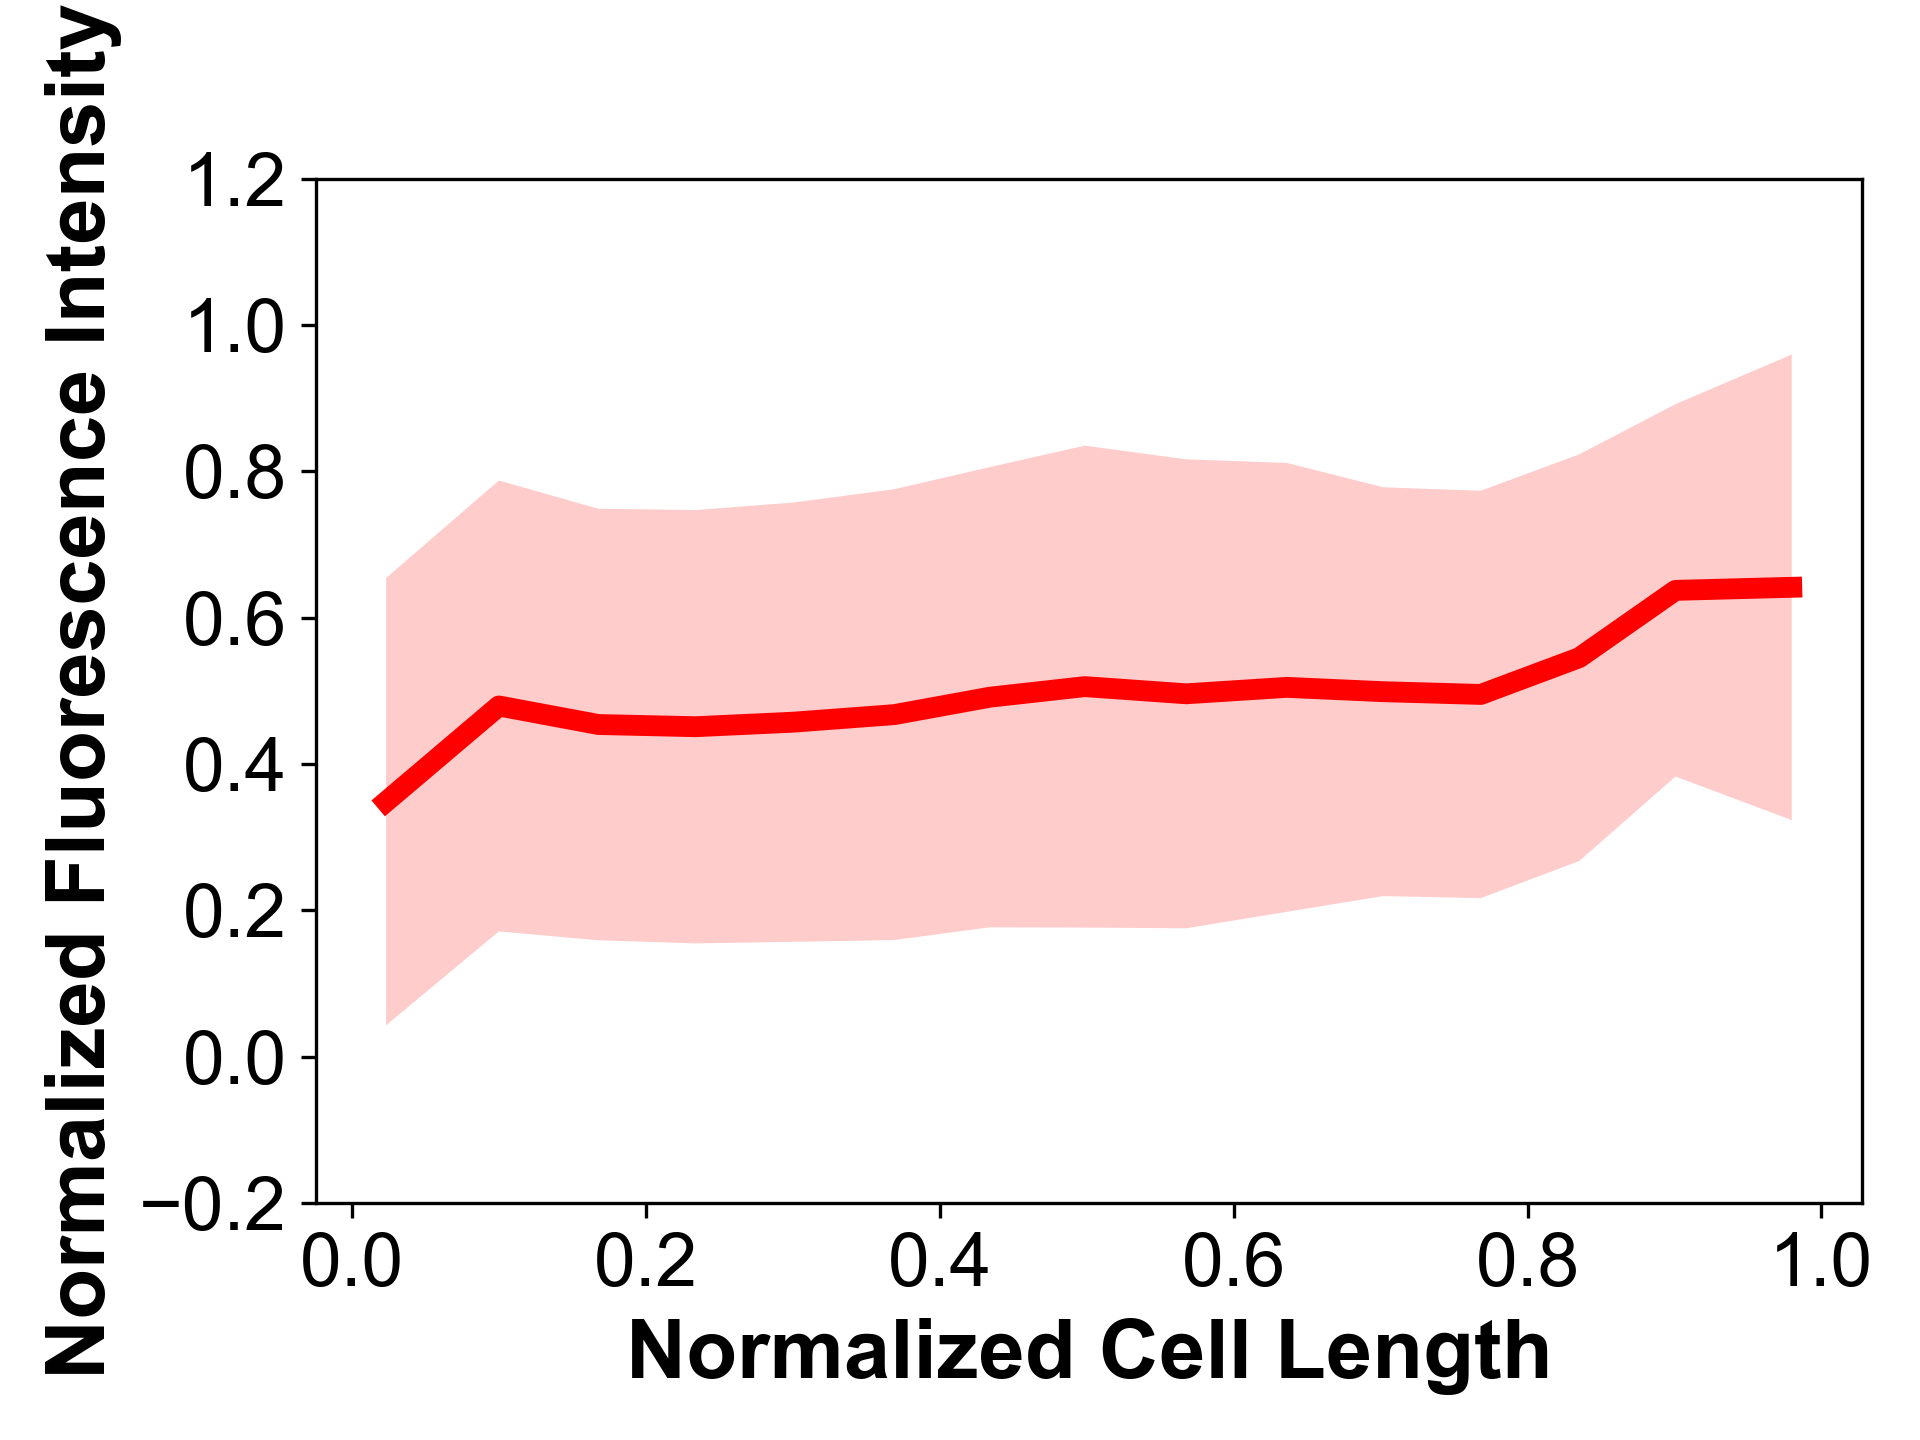

Data behind this chart, as committed beside it:
FlAsHProPClsAH224AH404A100, I, 1235.0, 1201.35, 1171.41, 1160.79, 1139.87, 1125.66, 1120.66, 1136.03, 1137.8, 1122.71, 1102.58, 1079.35, 1081.13, 1082.31, 1077.14, 1088.45, 1109.59, 1127.02, 1166.85, 1152.71, 1166.36, 1157.76
, ND, 0.0, 0.04, 0.0799, 0.12, 0.16, 0.2, 0.24, 0.28, 0.32, 0.36, 0.4, 0.44, 0.48, 0.52, 0.56, 0.6, 0.639, 0.679, 0.719, 0.759, 0.799, 0.839
FlAsHProPClsAH224AH404A67, I, 1490, 1584, 1551, 1564, 1557, 1569, 1548, 1559, 1551, 1562, 1555, 1602, 1585, 1588, 1637, 1632, 1654, 1708, 1799, 1927, 1975, 1949
, ND, 0.0, 0.0433, 0.0866, 0.13, 0.173, 0.217, 0.26, 0.303, 0.347, 0.39, 0.433, 0.476, 0.52, 0.563, 0.606, 0.65, 0.693, 0.736, 0.78, 0.823, 0.866, 0.91
FlAsHProPClsAH224AH404A87, I, 1285, 1238, 1198, 1189, 1201, 1215, 1195, 1224, 1224, 1268, 1290, 1311, 1312, 1325, 1323, 1302, 1291, 1273, 1260, 1240, 1220, 1193
, ND, 0.0, 0.0342, 0.0683, 0.102, 0.137, 0.171, 0.205, 0.239, 0.273, 0.307, 0.342, 0.376, 0.41, 0.444, 0.478, 0.512, 0.547, 0.581, 0.615, 0.649, 0.683, 0.717
FlAsHProPClsAH224AH404A98, I, 1153, 1302, 1368, 1360, 1355, 1332, 1316, 1304, 1283, 1291, 1301, 1296, 1276, 1271, 1292, 1288, 1250, 1172, 1164
, ND, 0.0, 0.0585, 0.117, 0.176, 0.234, 0.293, 0.351, 0.41, 0.468, 0.527, 0.585, 0.644, 0.702, 0.761, 0.819, 0.878, 0.936, 0.995, 1.0
FlAsHProPClsAH224AH404A75, I, 1217, 1294, 1301, 1298, 1326, 1358, 1372, 1373, 1393, 1410, 1389, 1391, 1384, 1388, 1394, 1383, 1382, 1396, 1427, 1478, 1475, 1486
, ND, 0.0, 0.0447, 0.0894, 0.134, 0.179, 0.224, 0.268, 0.313, 0.358, 0.402, 0.447, 0.492, 0.537, 0.581, 0.626, 0.671, 0.716, 0.76, 0.805, 0.85, 0.894, 0.939
FlAsHProPClsAH224AH404A22, I, 713.0, 700, 700.4, 706.6, 705.1, 702.5, 701.3, 701.7, 700.1, 695, 698.2, 696.4, 695.4, 694.5, 696.7, 698.5, 706.3, 718.9, 721.9, 707.1, 710.5, 686.4
, ND, 0.0, 0.0324, 0.0648, 0.0972, 0.13, 0.162, 0.194, 0.227, 0.259, 0.292, 0.324, 0.356, 0.389, 0.421, 0.454, 0.486, 0.518, 0.551, 0.583, 0.615, 0.648, 0.68
FlAsHProPClsAH224AH404A36, I, 814.0, 884.7, 947.6, 977.5, 995.2, 1010, 1000, 1026, 1047, 1068, 1069, 1068, 1054, 1068, 1061, 1063, 1077, 1074, 1074, 1079, 1028, 959.0
, ND, 0.0, 0.0485, 0.097, 0.146, 0.194, 0.243, 0.291, 0.34, 0.388, 0.437, 0.485, 0.534, 0.582, 0.631, 0.679, 0.728, 0.776, 0.825, 0.873, 0.922, 0.97, 1.0
FlAsHProPClsAH224AH404A86, I, 1638, 1753, 1730, 1668, 1687, 1667, 1690, 1678, 1667, 1683, 1636, 1637, 1640, 1609, 1596, 1630, 1646, 1676, 1681, 1701, 1685, 1639
, ND, 0.0, 0.0471, 0.0943, 0.141, 0.189, 0.236, 0.283, 0.33, 0.377, 0.424, 0.471, 0.519, 0.566, 0.613, 0.66, 0.707, 0.754, 0.801, 0.849, 0.896, 0.943, 0.99
FlAsHProPClsAH224AH404A74, I, 1636, 1731, 1702, 1608, 1518, 1518, 1535, 1585, 1606, 1600, 1635, 1636, 1610, 1612, 1617, 1578, 1555, 1546, 1535, 1522, 1508, 1526
, ND, 0.0, 0.0439, 0.0877, 0.132, 0.175, 0.219, 0.263, 0.307, 0.351, 0.395, 0.439, 0.482, 0.526, 0.57, 0.614, 0.658, 0.702, 0.745, 0.789, 0.833, 0.877, 0.921
FlAsHProPClsAH224AH404A95, I, 994.0, 960.0, 911.0, 944.0, 940.0, 983.0, 980.0, 993.0, 975.0, 995.0, 998.0, 1006, 1016, 1001, 1008, 1031, 1008, 1018, 976.0, 984.0, 972.0, 951.0
, ND, 0.0, 0.0435, 0.087, 0.13, 0.174, 0.217, 0.261, 0.304, 0.348, 0.391, 0.435, 0.478, 0.522, 0.565, 0.609, 0.652, 0.696, 0.739, 0.783, 0.826, 0.87, 0.913
FlAsHProPClsAH224AH404A45, I, 577.0, 682.7, 783.7, 871.9, 903.9, 884.8, 861.4, 845, 846.7, 851.3, 859.2, 848.3, 826.9, 812.6, 800.5, 800.9, 775.3, 753.4, 732.2, 724.0
, ND, 0.0, 0.0544, 0.109, 0.163, 0.218, 0.272, 0.326, 0.381, 0.435, 0.49, 0.544, 0.598, 0.653, 0.707, 0.761, 0.816, 0.87, 0.925, 0.979, 1.0
FlAsHProPClsAH224AH404A38, I, 562.0, 643.9, 686.1, 694.6, 693.5, 682.5, 672, 660, 665.7, 663.3, 668.8, 670.5, 677.4, 664.2, 663.5, 660.8, 670.5, 663.5, 672.8, 670.4, 656.6, 654.8
, ND, 0.0, 0.0392, 0.0784, 0.118, 0.157, 0.196, 0.235, 0.275, 0.314, 0.353, 0.392, 0.431, 0.471, 0.51, 0.549, 0.588, 0.628, 0.667, 0.706, 0.745, 0.784, 0.824
FlAsHProPClsAH224AH404A69, I, 1134, 1225, 1233, 1226, 1227, 1229, 1251, 1254, 1273, 1295, 1331, 1361, 1363, 1346, 1308, 1312, 1327, 1351, 1395, 1388, 1343
, ND, 0.0, 0.0505, 0.101, 0.152, 0.202, 0.253, 0.303, 0.354, 0.404, 0.455, 0.505, 0.556, 0.606, 0.657, 0.707, 0.758, 0.808, 0.859, 0.909, 0.96, 1.0
FlAsHProPClsAH224AH404A28, I, 666.0, 680.3, 687.9, 679.7, 669.2, 671.3, 662.4, 656, 661.9, 662.9, 658.8, 660.1, 663, 655.9, 659.9, 683.3, 682.2, 684.8, 694.5, 712.0, 726, 755.3
, ND, 0.0, 0.0429, 0.0857, 0.129, 0.171, 0.214, 0.257, 0.3, 0.343, 0.386, 0.429, 0.472, 0.514, 0.557, 0.6, 0.643, 0.686, 0.729, 0.772, 0.815, 0.857, 0.9
FlAsHProPClsAH224AH404A80, I, 1080, 1164, 1170, 1180, 1173, 1172, 1156, 1142, 1127, 1102, 1080, 1077, 1055, 1061, 1034, 1029, 1033, 1040, 1043, 1047, 1065, 1082
, ND, 0.0, 0.0414, 0.0828, 0.124, 0.166, 0.207, 0.248, 0.29, 0.331, 0.372, 0.414, 0.455, 0.497, 0.538, 0.579, 0.621, 0.662, 0.703, 0.745, 0.786, 0.828, 0.869
FlAsHProPClsAH224AH404A84, I, 1381, 1477, 1499, 1499, 1492, 1501, 1479, 1456, 1442, 1437, 1423, 1429, 1442, 1455, 1494, 1483, 1486, 1500, 1515, 1503, 1486, 1503
, ND, 0.0, 0.0421, 0.0841, 0.126, 0.168, 0.21, 0.252, 0.294, 0.337, 0.379, 0.421, 0.463, 0.505, 0.547, 0.589, 0.631, 0.673, 0.715, 0.757, 0.799, 0.841, 0.883
FlAsHProPClsAH224AH404A94, I, 1183, 1203, 1160, 1103, 1074, 1075, 1077, 1053, 1053, 1037, 1030, 1019, 1012, 1020, 1033, 1050, 1052, 1067, 1070, 1064, 1051, 1054
, ND, 0.0, 0.0359, 0.0717, 0.108, 0.143, 0.179, 0.215, 0.251, 0.287, 0.323, 0.359, 0.394, 0.43, 0.466, 0.502, 0.538, 0.574, 0.609, 0.645, 0.681, 0.717, 0.753
FlAsHProPClsAH224AH404A8, I, 1110, 1143, 1131, 1099, 1091, 1094, 1085, 1083, 1083, 1105, 1095, 1081, 1080, 1085, 1078, 1067, 1072, 1077, 1104, 1094, 1118, 1088
, ND, 0.0, 0.0298, 0.0596, 0.0894, 0.119, 0.149, 0.179, 0.209, 0.239, 0.268, 0.298, 0.328, 0.358, 0.388, 0.417, 0.447, 0.477, 0.507, 0.537, 0.566, 0.596, 0.626
FlAsHProPClsAH224AH404A56, I, 815.0, 781.4, 760.7, 766.0, 762.4, 760, 750.9, 772.4, 747.2, 757.6, 756, 747.5, 735.3, 718, 719.8, 720.1, 723.8, 737.9, 746.1, 744.3, 803.8, 819.4
, ND, 0.0, 0.0474, 0.0948, 0.142, 0.19, 0.237, 0.284, 0.332, 0.379, 0.427, 0.474, 0.521, 0.569, 0.616, 0.664, 0.711, 0.758, 0.806, 0.853, 0.901, 0.948, 0.995
FlAsHProPClsAH224AH404A76, I, 1102, 1068, 1025, 1003, 1004, 1022, 1036, 1061, 1086, 1107, 1125, 1145, 1151, 1169, 1143, 1153, 1153, 1152, 1151, 1144, 1148, 1148
, ND, 0.0, 0.0297, 0.0595, 0.0892, 0.119, 0.149, 0.178, 0.208, 0.238, 0.268, 0.297, 0.327, 0.357, 0.387, 0.416, 0.446, 0.476, 0.506, 0.535, 0.565, 0.595, 0.625
FlAsHProPClsAH224AH404A21, I, 553.0, 613.1, 651.4, 659.5, 681.6, 690.2, 675.7, 681.5, 675.7, 684.7, 705.8, 719.4, 724.9, 728, 735.6, 720.1, 734.9, 736.8, 724.0, 712.6, 710.0
, ND, 0.0, 0.052, 0.104, 0.156, 0.208, 0.26, 0.312, 0.364, 0.416, 0.468, 0.52, 0.572, 0.624, 0.676, 0.728, 0.78, 0.832, 0.884, 0.936, 0.988, 1.0
FlAsHProPClsAH224AH404A44, I, 751.0, 841.3, 876.7, 905, 895.4, 903.6, 898, 906.2, 895.6, 891, 884.3, 882.9, 898.2, 908.6, 918.1, 933.8, 907.9, 883.0, 877.2, 871.8, 868.8, 867.1
, ND, 0.0, 0.0366, 0.0732, 0.11, 0.146, 0.183, 0.22, 0.256, 0.293, 0.33, 0.366, 0.403, 0.439, 0.476, 0.513, 0.549, 0.586, 0.622, 0.659, 0.696, 0.732, 0.769
FlAsHProPClsAH224AH404A58, I, 145.0, 164.2, 164.8, 166.4, 161.8, 163.8, 155.8, 153.8, 159, 152.7, 152.5, 156.5, 154.9, 156.5, 157.3, 159.9, 158.7, 162.4, 158.9, 159, 163.8, 164.2
, ND, 0.0, 0.0395, 0.079, 0.118, 0.158, 0.197, 0.237, 0.276, 0.316, 0.355, 0.395, 0.434, 0.474, 0.513, 0.553, 0.592, 0.632, 0.671, 0.711, 0.75, 0.79, 0.829
FlAsHProPClsAH224AH404A35, I, 833.0, 883, 902.4, 925.7, 926.0, 948.2, 978.3, 973.1, 975.5, 963.6, 992.8, 997.8, 992.1, 1024, 1036, 1061, 1088, 1126, 1174, 1215, 1241, 1223
, ND, 0.0, 0.0414, 0.0828, 0.124, 0.166, 0.207, 0.248, 0.29, 0.331, 0.372, 0.414, 0.455, 0.497, 0.538, 0.579, 0.621, 0.662, 0.703, 0.745, 0.786, 0.828, 0.869
FlAsHProPClsAH224AH404A57, I, 161.0, 162.0, 172.7, 185.8, 194.1, 198.7, 178.9, 183.8, 173.1, 173.3, 163.7, 161.7, 166.2, 165.4, 169.2, 170.5, 162.5, 158.6, 165.1, 156.3, 161.3, 160.6
, ND, 0.0, 0.0333, 0.0666, 0.0999, 0.133, 0.167, 0.2, 0.233, 0.267, 0.3, 0.333, 0.366, 0.4, 0.433, 0.466, 0.5, 0.533, 0.566, 0.6, 0.633, 0.666, 0.7
FlAsHProPClsAH224AH404A47, I, 1035, 1118, 1064, 981.5, 945.5, 958.1, 950.7, 922.1, 904.7, 894.3, 888.4, 870.9, 883, 903.9, 894.3, 886.1, 881.6, 880.2, 880.1, 870.2, 852.1, 860
, ND, 0.0, 0.0428, 0.0857, 0.129, 0.171, 0.214, 0.257, 0.3, 0.343, 0.386, 0.428, 0.471, 0.514, 0.557, 0.6, 0.643, 0.685, 0.728, 0.771, 0.814, 0.857, 0.9
FlAsHProPClsAH224AH404A40, I, 843.0, 918.2, 947.8, 966.3, 928.3, 930.7, 925.8, 927.9, 940.8, 955.6, 969.9, 959.6, 944.5, 956.1, 943.6, 937.2, 949.5, 934.9, 938.3, 935.1, 938.2, 933
, ND, 0.0, 0.0343, 0.0687, 0.103, 0.137, 0.172, 0.206, 0.24, 0.275, 0.309, 0.343, 0.378, 0.412, 0.446, 0.481, 0.515, 0.549, 0.584, 0.618, 0.652, 0.687, 0.721
FlAsHProPClsAH224AH404A91, I, 1259, 1286, 1280, 1209, 1205, 1148, 1153, 1126, 1144, 1133, 1144, 1151, 1156, 1162, 1155, 1161, 1164, 1167, 1171, 1181, 1202, 1175
, ND, 0.0, 0.04, 0.0799, 0.12, 0.16, 0.2, 0.24, 0.28, 0.32, 0.36, 0.4, 0.44, 0.48, 0.52, 0.56, 0.6, 0.639, 0.679, 0.719, 0.759, 0.799, 0.839
FlAsHProPClsAH224AH404A77, I, 1762, 1771, 1731, 1636, 1596, 1544, 1527, 1485, 1446, 1458, 1425, 1420, 1399, 1390, 1377, 1360, 1375, 1410, 1475, 1604, 1752, 1889
, ND, 0.0, 0.0397, 0.0794, 0.119, 0.159, 0.199, 0.238, 0.278, 0.318, 0.357, 0.397, 0.437, 0.477, 0.516, 0.556, 0.596, 0.635, 0.675, 0.715, 0.755, 0.794, 0.834
FlAsHProPClsAH224AH404A27, I, 835.0, 1037, 1071, 1013, 983.5, 984.2, 975.5, 999.3, 1027, 1040, 1065, 1049, 1031, 1035, 1026, 1019, 1029, 1026, 1018, 970.1, 825.0
, ND, 0.0, 0.0502, 0.1, 0.151, 0.201, 0.251, 0.301, 0.351, 0.402, 0.452, 0.502, 0.552, 0.602, 0.652, 0.703, 0.753, 0.803, 0.853, 0.903, 0.954, 1.0
FlAsHProPClsAH224AH404A73, I, 2260, 2096, 1837, 1598, 1430, 1307, 1239, 1193, 1191, 1182, 1189, 1190, 1187, 1183, 1202, 1200, 1194, 1179, 1173, 1173, 1209, 1235
... 143 more rows
